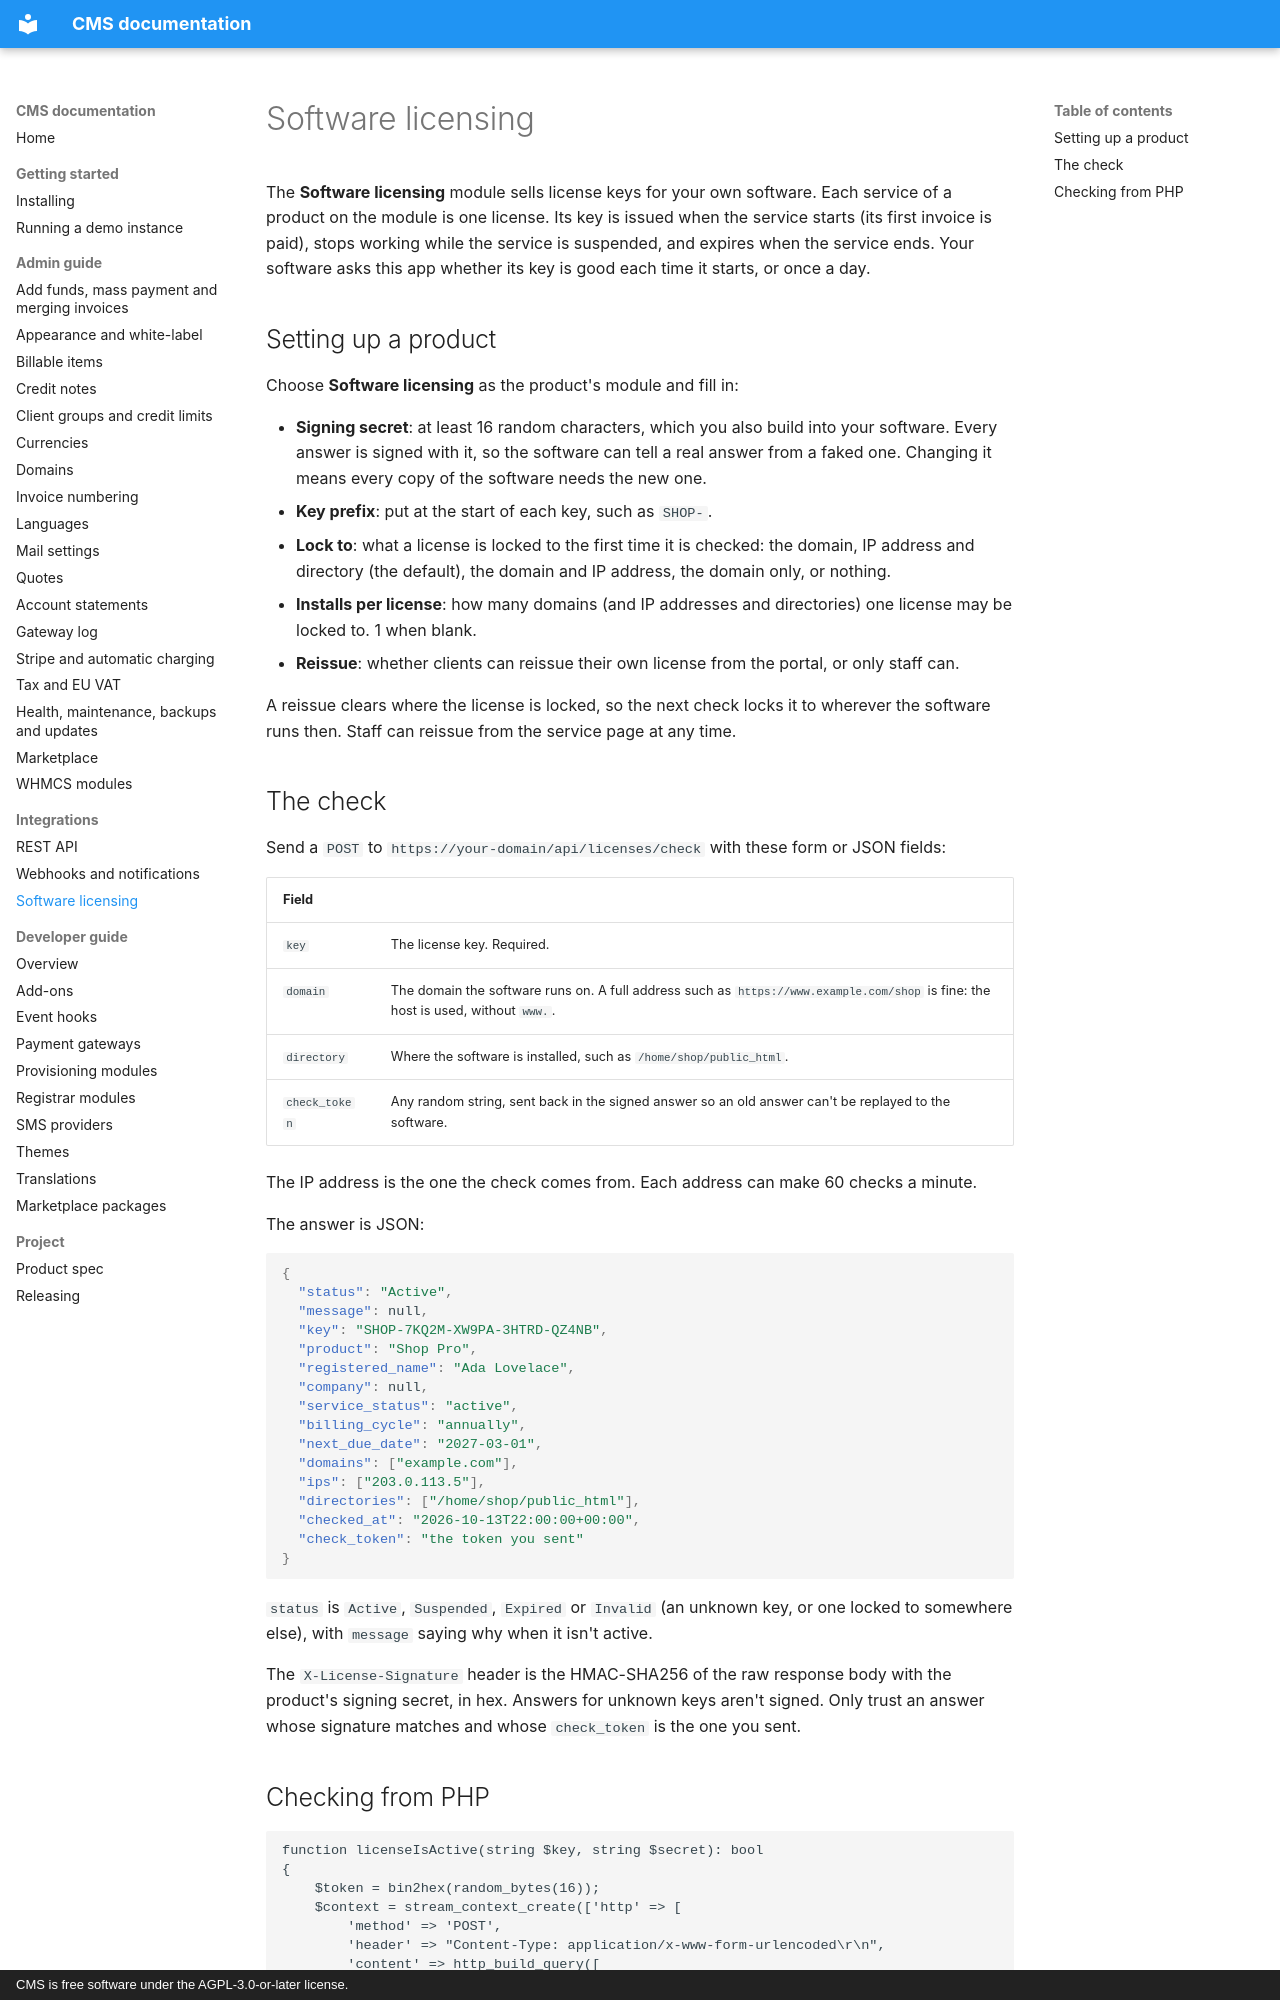

repository: anyday901/CMS · page: licensing/index.html · generator: mkdocs · copyright: CMS is free software under the AGPL-3.0-or-later license.

# Software licensing

The **Software licensing** module sells license keys for your own software. Each service of a product on the module is one license. Its key is issued when the service starts (its first invoice is paid), stops working while the service is suspended, and expires when the service ends. Your software asks this app whether its key is good each time it starts, or once a day.

## Setting up a product

Choose **Software licensing** as the product's module and fill in:

- **Signing secret**: at least 16 random characters, which you also build into your software. Every answer is signed with it, so the software can tell a real answer from a faked one. Changing it means every copy of the software needs the new one.
- **Key prefix**: put at the start of each key, such as `SHOP-`.
- **Lock to**: what a license is locked to the first time it is checked: the domain, IP address and directory (the default), the domain and IP address, the domain only, or nothing.
- **Installs per license**: how many domains (and IP addresses and directories) one license may be locked to. 1 when blank.
- **Reissue**: whether clients can reissue their own license from the portal, or only staff can.

A reissue clears where the license is locked, so the next check locks it to wherever the software runs then. Staff can reissue from the service page at any time.

## The check

Send a `POST` to `https://your-domain/api/licenses/check` with these form or JSON fields:

| Field | |
| --- | --- |
| `key` | The license key. Required. |
| `domain` | The domain the software runs on. A full address such as `https://www.example.com/shop` is fine: the host is used, without `www.`. |
| `directory` | Where the software is installed, such as `/home/shop/public_html`. |
| `check_token` | Any random string, sent back in the signed answer so an old answer can't be replayed to the software. |

The IP address is the one the check comes from. Each address can make 60 checks a minute.

The answer is JSON:

```json
{
  "status": "Active",
  "message": null,
  "key": "SHOP-7KQ2M-XW9PA-3HTRD-QZ4NB",
  "product": "Shop Pro",
  "registered_name": "Ada Lovelace",
  "company": null,
  "service_status": "active",
  "billing_cycle": "annually",
  "next_due_date": "2027-03-01",
  "domains": ["example.com"],
  "ips": ["203.0.113.5"],
  "directories": ["/home/shop/public_html"],
  "checked_at": "2026-10-13T22:00:00+00:00",
  "check_token": "the token you sent"
}
```

`status` is `Active`, `Suspended`, `Expired` or `Invalid` (an unknown key, or one locked to somewhere else), with `message` saying why when it isn't active.

The `X-License-Signature` header is the HMAC-SHA256 of the raw response body with the product's signing secret, in hex. Answers for unknown keys aren't signed. Only trust an answer whose signature matches and whose `check_token` is the one you sent.
